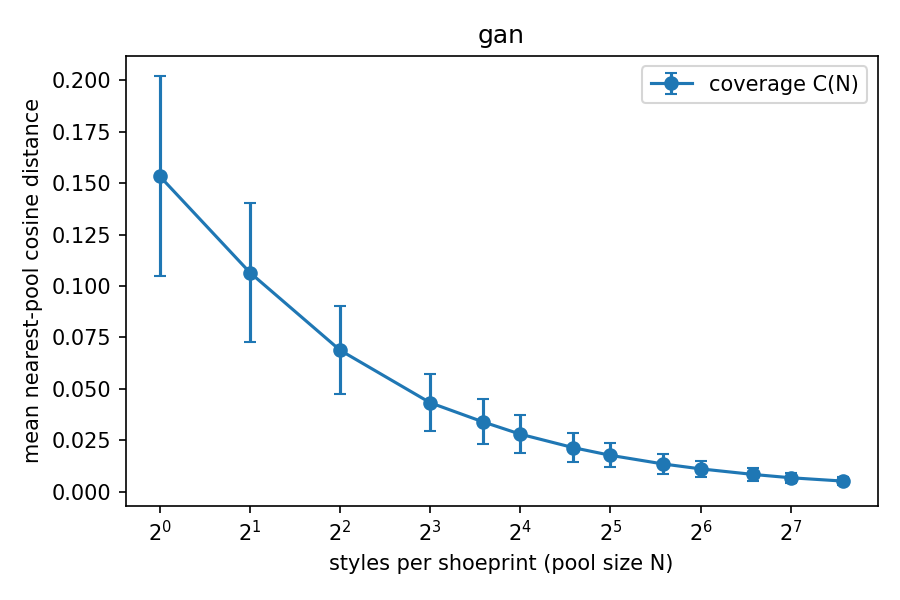

The file beside this chart, header and first rows:
pool_size, coverage_mean, coverage_std, rel_residual
1, 0.1533, 0.04852, 1
2, 0.1065, 0.03372, 0.6948
4, 0.06881, 0.02144, 0.4488
8, 0.04329, 0.01385, 0.2824
12, 0.03401, 0.01087, 0.2218
16, 0.02802, 0.009110, 0.1827
24, 0.0215, 0.006964, 0.1402
32, 0.01774, 0.005886, 0.1157
48, 0.01354, 0.004672, 0.0883
64, 0.01116, 0.003922, 0.0728
96, 0.008442, 0.003032, 0.0551
128, 0.006838, 0.002534, 0.0446
192, 0.005204, 0.002007, 0.0339
# noise_floor, 0.000000
